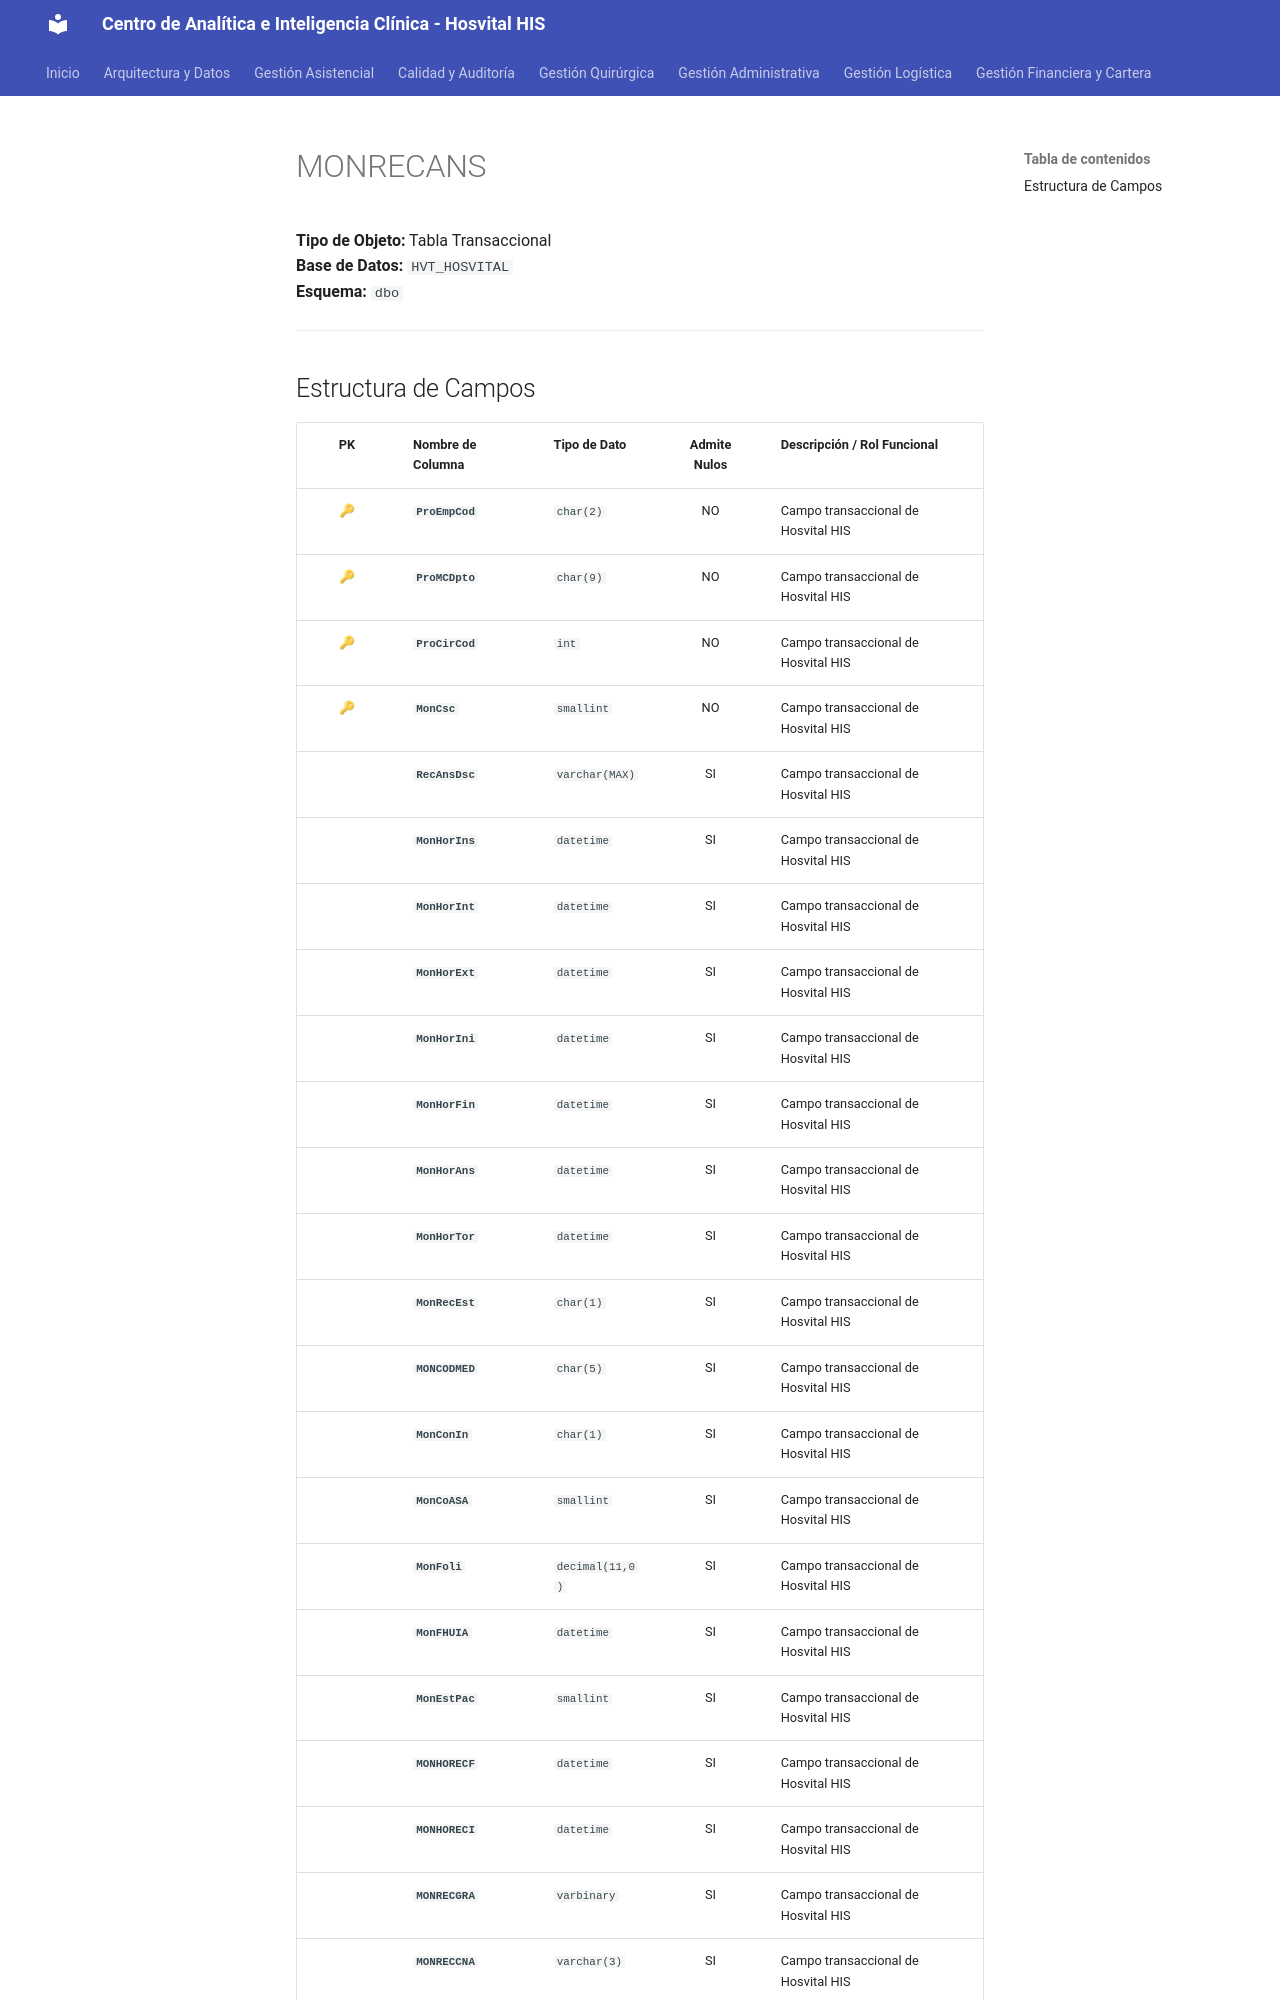

repository: SoporteSaludtech/superset-docs · page: diccionario-general/MONRECANS/index.html · generator: mkdocs

# MONRECANS

**Tipo de Objeto:** Tabla Transaccional  
**Base de Datos:** `HVT_HOSVITAL`  
**Esquema:** `dbo`

---

## Estructura de Campos

| PK | Nombre de Columna | Tipo de Dato | Admite Nulos | Descripción / Rol Funcional |
| :-: | :--- | :--- | :-: | :--- |
| 🔑 | **`ProEmpCod`** | `char(2)` | NO | Campo transaccional de Hosvital HIS |
| 🔑 | **`ProMCDpto`** | `char(9)` | NO | Campo transaccional de Hosvital HIS |
| 🔑 | **`ProCirCod`** | `int` | NO | Campo transaccional de Hosvital HIS |
| 🔑 | **`MonCsc`** | `smallint` | NO | Campo transaccional de Hosvital HIS |
|  | **`RecAnsDsc`** | `varchar(MAX)` | SI | Campo transaccional de Hosvital HIS |
|  | **`MonHorIns`** | `datetime` | SI | Campo transaccional de Hosvital HIS |
|  | **`MonHorInt`** | `datetime` | SI | Campo transaccional de Hosvital HIS |
|  | **`MonHorExt`** | `datetime` | SI | Campo transaccional de Hosvital HIS |
|  | **`MonHorIni`** | `datetime` | SI | Campo transaccional de Hosvital HIS |
|  | **`MonHorFin`** | `datetime` | SI | Campo transaccional de Hosvital HIS |
|  | **`MonHorAns`** | `datetime` | SI | Campo transaccional de Hosvital HIS |
|  | **`MonHorTor`** | `datetime` | SI | Campo transaccional de Hosvital HIS |
|  | **`MonRecEst`** | `char(1)` | SI | Campo transaccional de Hosvital HIS |
|  | **`MONCODMED`** | `char(5)` | SI | Campo transaccional de Hosvital HIS |
|  | **`MonConIn`** | `char(1)` | SI | Campo transaccional de Hosvital HIS |
|  | **`MonCoASA`** | `smallint` | SI | Campo transaccional de Hosvital HIS |
|  | **`MonFoli`** | `decimal(11,0)` | SI | Campo transaccional de Hosvital HIS |
|  | **`MonFHUIA`** | `datetime` | SI | Campo transaccional de Hosvital HIS |
|  | **`MonEstPac`** | `smallint` | SI | Campo transaccional de Hosvital HIS |
|  | **`MONHORECF`** | `datetime` | SI | Campo transaccional de Hosvital HIS |
|  | **`MONHORECI`** | `datetime` | SI | Campo transaccional de Hosvital HIS |
|  | **`MONRECGRA`** | `varbinary` | SI | Campo transaccional de Hosvital HIS |
|  | **`MONRECCNA`** | `varchar(3)` | SI | Campo transaccional de Hosvital HIS |
|  | **`MONRECMLO`** | `varchar(250)` | SI | Campo transaccional de Hosvital HIS |
|  | **`MONRECCFL`** | `char(1)` | SI | Campo transaccion
